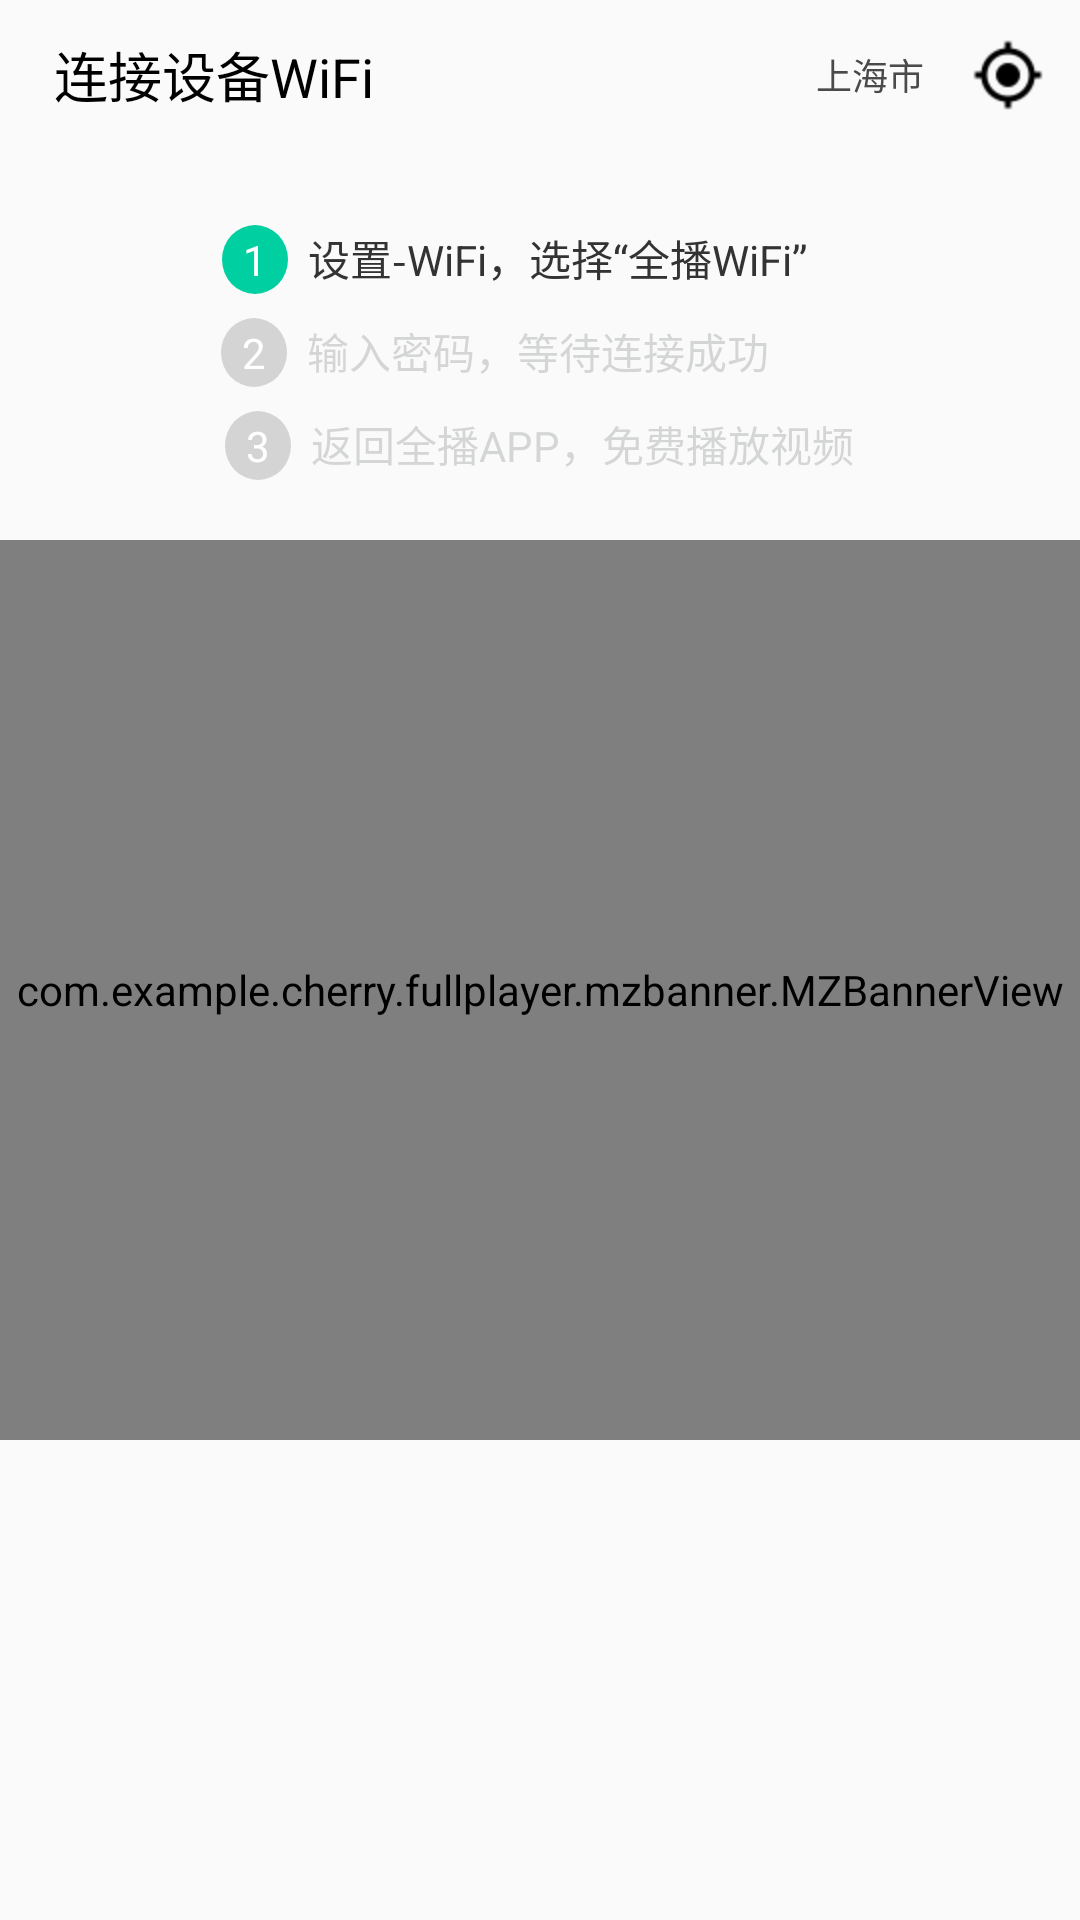

Here is an Android app screen rendered from its layout file. Give the layout XML and the strings, colors and styles it references.
<!-- AndroidManifest.xml: application theme Theme.AppCompat.Light.NoActionBar -->
<!-- res/layout/connect_wifi_hint_layout.xml -->
<?xml version="1.0" encoding="utf-8"?>
<LinearLayout xmlns:android="http://schemas.android.com/apk/res/android"
    xmlns:app="http://schemas.android.com/apk/res-auto"
    android:orientation="vertical"
    android:layout_width="match_parent"
    android:layout_height="match_parent">

    <RelativeLayout
        android:id="@+id/rl"
        android:layout_width="match_parent"
        android:layout_height="50dp">
        <TextView
            android:layout_width="wrap_content"
            android:layout_height="wrap_content"
            android:textSize="18dp"
            android:id="@+id/title_city"
            android:layout_centerVertical="true"
            android:textColor="#FF000000"
            android:layout_marginLeft="18dp"
            android:text="连接设备WiFi"/>
        <TextView
            android:id="@+id/choosed_city"
            android:text="上海市"
            android:textColor="#FF4A4A4A"
            android:textSize="12dp"
            android:layout_marginRight="52dp"
            android:layout_alignParentRight="true"
            android:layout_centerVertical="true"
            android:layout_width="wrap_content"
            android:layout_height="wrap_content" />
        <ImageView
            android:id="@+id/ivSettings"
            android:layout_width="wrap_content"
            android:layout_height="wrap_content"
            android:src="@drawable/citylists_icon_gps"
            android:layout_alignParentEnd="true"
            android:layout_alignParentRight="true"
            android:layout_centerVertical="true"
            android:layout_marginRight="12dp"
            android:layout_marginTop="20dp"/>
    </RelativeLayout>

    <LinearLayout
        android:orientation="vertical"
        android:layout_marginTop="25dp"
        android:layout_width="match_parent"
        android:layout_height="wrap_content">
        <LinearLayout
            android:layout_width="wrap_content"
            android:orientation="horizontal"
            android:layout_gravity="center"
            android:layout_height="wrap_content">
            <TextView
                android:id="@+id/first_number"
                android:text="1"
                android:padding="2dp"
                android:gravity="center"
                android:background="@drawable/text_circle_bg"
                android:textColor="#FFFFFFFF"
                android:textSize="14dp"
                android:layout_width="wrap_content"
                android:layout_height="wrap_content" />
            <TextView
                android:id="@+id/first_title"
                android:text="  设置-WiFi，选择“全播WiFi”     "
                android:textColor="#FF333333"
                android:textSize="14dp"
                android:layout_width="wrap_content"
                android:layout_height="wrap_content" />
        </LinearLayout>

        <LinearLayout
            android:layout_width="wrap_content"
            android:orientation="horizontal"
            android:layout_gravity="center"
            android:layout_marginTop="8dp"
            android:layout_height="wrap_content">
            <TextView
                android:id="@+id/second_number"
                android:text="2"
                android:padding="2dp"
                android:gravity="center"
                android:background="@drawable/text_circle_grey_gb"
                android:textColor="#FFFFFFFF"
                android:textSize="14dp"
                android:layout_width="wrap_content"
                android:layout_height="wrap_content" />
            <TextView
                android:id="@+id/second_title"
                android:text="  输入密码，等待连接成功         "
                android:textColor="@color/colorGreyLittle"
                android:textSize="14dp"
                android:layout_width="wrap_content"
                android:layout_height="wrap_content" />
        </LinearLayout>

        <LinearLayout
            android:layout_width="wrap_content"
            android:orientation="horizontal"
            android:layout_gravity="center"
            android:layout_marginTop="8dp"
            android:layout_height="wrap_content">
            <TextView
                android:id="@+id/third_number"
                android:text="3"
                android:padding="2dp"
                android:gravity="center"
                android:background="@drawable/text_circle_grey_gb"
                android:textColor="#FFFFFFFF"
                android:textSize="14dp"
                android:layout_width="wrap_content"
                android:layout_height="wrap_content" />
            <TextView
                android:id="@+id/third_title"
                android:text="  返回全播APP，免费播放视频"
                android:textColor="@color/colorGreyLittle"
                android:textSize="14dp"
                android:layout_width="wrap_content"
                android:layout_height="wrap_content" />
        </LinearLayout>
    </LinearLayout>

    <com.example.cherry.fullplayer.mzbanner.MZBannerView
        android:id="@+id/banner_normal"
        android:layout_width="match_parent"
        android:layout_height="300dp"
        android:layout_marginTop="20dp"
        app:open_mz_mode="false"
        app:canLoop="true"
        app:indicatorAlign="center"
        />

</LinearLayout>
<!-- resources referenced by this layout -->
<resources>
  <color name="colorGreyLittle">#333E3F41</color>
  <!-- drawable citylists_icon_gps: png bitmap (drawable-hdpi, 706 bytes) -->
  <!-- drawable text_circle_bg (drawable) -->
  <?xml version="1.0" encoding="utf-8"?>
  <shape xmlns:android="http://schemas.android.com/apk/res/android"
      android:shape="oval"
      android:useLevel="false">
      <solid android:color="@color/textGreenColor" />
      <size
          android:width="22dp"
          android:height="15dp" />
  </shape>
  <!-- drawable text_circle_grey_gb (drawable) -->
  <?xml version="1.0" encoding="utf-8"?>
  <shape xmlns:android="http://schemas.android.com/apk/res/android"
      android:shape="oval"
      android:useLevel="false">
      <solid android:color="@color/colorGreyLittle" />
      <size
          android:width="22dp"
          android:height="15dp" />
  </shape>
  <color name="textGreenColor">#FF00CFA1</color>
</resources>
